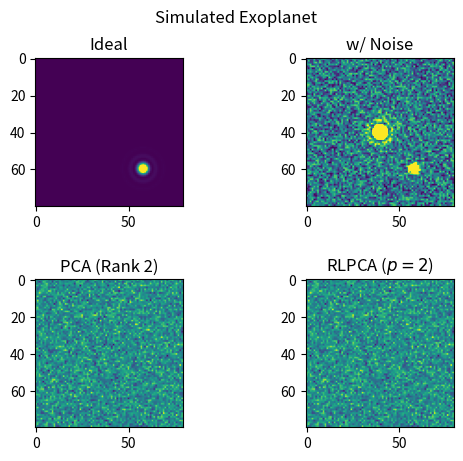

Source code (Python):
# -*- coding: utf-8 -*-
"""
Created on Fri Mar  1 13:43:21 2019

[redacted]
"""

import numpy as np
import scipy as sp
import matplotlib.pyplot as plt
import random as rd


'''create t x n x n data cube of t images consisting of star signal, planet signal and noise'''
def airy(x, y, x_offset, y_offset, i0):
    r = np.sqrt((x+x_offset)**2+(y+y_offset)**2)
    return i0*(2*sp.special.j1(r)/r)**2

frames = 25 #corresponds to t
boundary = 30 #resolution
steps = 80 #corresponds to n

cube_ideal = []
cube_real = []

for i in range(frames):

    star = []
    planet= []
    noise = []

    for x in np.linspace(boundary, -boundary, steps):
        temp = []
        for y in np.linspace(-boundary, boundary, steps):
            temp.append(airy(x, y, 0.00000001, 0.00000001, 20)) #if 0, then nan
        star.append(temp)
        
    for x in np.linspace(boundary, -boundary, steps):
        temp = []
        for y in np.linspace(-boundary, boundary, steps):
            temp.append(airy(x, y, 15, -14, 2))
        planet.append(temp)
    
    for x in np.linspace(boundary, -boundary, steps):
        temp = []
        for y in np.linspace(-boundary, boundary, steps):
            temp.append(rd.uniform(0, 0.8))
        noise.append(temp)
    
    frame_ideal = np.asarray(planet)    
    frame_real = np.asarray(star) + np.asarray(planet) + np.asarray(noise)

    cube_ideal.append(frame_ideal)
    cube_real.append(frame_real)    
    
cube_ideal = np.asarray(cube_ideal)
cube_real = np.asarray(cube_real)


'''reshape data cube into t x n^2 matrix'''
def cube2mat(A):
    A_mat = []
    
    for i in range(len(A)):
        temp = []
        for j in A[i]:
            for k in j:
                temp.append(k)
        A_mat.append(temp)
    A_mat = np.asarray(A_mat)  
    return A_mat


'''PCA'''
def trimatmul(A, B, C):
    return np.matmul(A, np.matmul(B, C))
     
def SVD(A):
    U, sigma, Vh = sp.linalg.svd(A)
    #create matrix with same dimensions as A, sigma on diagonal and fill additional cols/rows with zeros if A is not quadratic
    rows = len(A)
    cols = len(A[0])   
    Sigma = np.diag(sigma)
    if rows < cols:
        Sigma_new = []
        for i in Sigma:
            i = i.tolist()
            for j in range(cols-rows):
                i.append(0)
            Sigma_new.append(i)
        Sigma = Sigma_new
    elif rows > cols:
        Sigma = Sigma.tolist()
        for i in range(rows-cols):
            temp = []
            for j in range(len(Sigma[0])):
                temp.append(0)
            Sigma.append(temp)
    Sigma = np.asarray(Sigma)
    return U, Sigma, Vh

def LRA(A, rank):
    U, Sigma, Vh = SVD(A)
    #calculate Sigma_r
    Sigma_r = []
    for i in range(rank):
        temp = []
        for j in range(rank):
            temp.append(Sigma[i][j])
        Sigma_r.append(temp)
    Sigma_r = np.asarray(Sigma_r)
    #calculate U_r
    U_r = []
    m = len(U)
    for i in range(m):
        temp = []
        for j in range(rank):
            temp.append(U[i][j])
        U_r.append(temp)
    U_r = np.asarray(U_r)
    #calculate Vh_r
    Vh_r = []
    n = len(Vh[0])
    for i in range(rank):
        temp = []
        for j in range(n):
            temp.append(Vh[i][j])
        Vh_r.append(temp)
    Vh_r = np.asarray(Vh_r)
    #calculate L
    L = trimatmul(U_r, Sigma_r, Vh_r)
    #set negative parts of L to zero
    for i in range(len(L)):
        for j in range(len(L[0])):
            if L[i][j] < 0:
                L[i][j] = 0
    return L
    
    
'''reference-less PCA'''    
def RLPCA(Y, p):   
    def S_r(rank):
        if rank == 0:
            return Y - LRA(Y, 1)
        return Y - LRA(Y - S_r(rank-1), rank)
    return S_r(p)

#alternative calculation, yields different result ?!?!?
def RLPCA2(Y, p):
    S = Y - LRA(Y, 1)
    for i in range(1, p+1):
        S = Y - LRA(S, i)
    return S


'''reshape t x n^2 matrix back to time averaged n x n matrix, i. e. final processed frame'''
def mat2frame(A):
    #create matrix with dimensions of original image containing only zeros
    summed = []
    for i in range(steps):
        temp = []
        for j in range(steps):
            temp.append(0)
        summed.append(temp)
    summed = np.asarray(summed)
    #create a n x n matrix out of every row in the t x n^2 matrix and sum it to matrix summed
    temp_row = []
    temp_matrix = []
    counter = 0
    for row in A:
        for i in row:
            temp_row.append(i)
            counter += 1
            #print(temp_row)
            if counter == steps:
                temp_matrix.append(temp_row)
                temp_row = []
                counter = 0
        summed = np.add(summed, np.asarray(temp_matrix))
        temp_matrix = []
        
    processed_frame = 1/frames*summed
    return processed_frame


'''algorithm process'''
#reshape data cubes to matrices Y
Y_ideal = cube2mat(cube_ideal)
Y_real = cube2mat(cube_real)

#apply algorithm to calculate S_p
S_pca = Y_real - LRA(Y_real, 2)
S_p = RLPCA(Y_real, 2)

#reshape matrix to final time averaged frame
processed_frame = mat2frame(S_p)


'''make plot'''
plt.suptitle("Simulated Exoplanet")
plt.subplots_adjust(hspace=0.5)

plt.subplot(2, 2, 1)
plt.title("Ideal")
plt.imshow(cube_ideal[0], vmin=0, vmax=1)

plt.subplot(2, 2, 2)
plt.title("w/ Noise")
plt.imshow(cube_real[0], vmin=0, vmax=1)

plt.subplot(2, 2, 3)
plt.title("PCA (Rank 2)")
plt.imshow(mat2frame(S_pca))

plt.subplot(2, 2, 4)
plt.title("RLPCA ($p=2$)")
plt.imshow(processed_frame)

plt.savefig("fig.png", dpi=400)